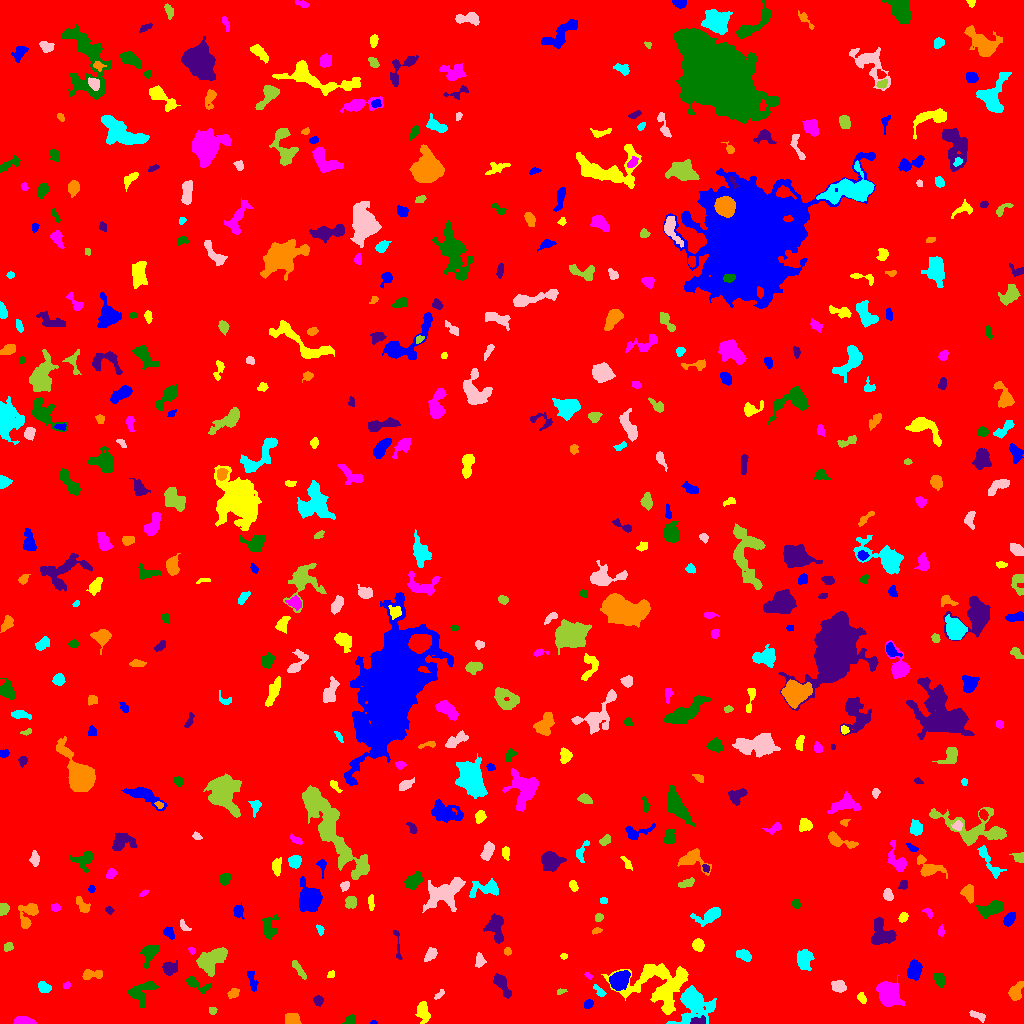

The data file committed next to this chart (first rows):
ID, X, Y, A, B, theta, total_flux, mu_max, mu_median, mu_mean, R_fwhm, R_e, R10, R90, x_start, x_end, y_start, y_end, area, greylevel
0, 503.5, 513.1, 303.1, 290.6, -0.7176, 1549505, 14.0, 1.0, 1.776, 38.2, 240.2, 91.63, 394.4, 0, 1023, 0, 1023, 872536, 1.776
1, 373.2, 0.68, 1.3, 0.7268, 0.09005, 25.0, 3.0, 1.0, 0.9615, 1.693, 1.262, 0.0, 1.871, 370, 377, 0, 3, 26, 7.962
2, 422.8, 11.34, 5.331, 2.74, -1.366, 559.0, 7.0, 2.0, 2.507, 3.909, 4.583, 1.596, 7.247, 415, 430, 0, 22, 223, 8.507
3, 24.29, 2.2, 4.702, 1.759, -0.1187, 586.0, 10.0, 4.0, 3.933, 4.37, 3.478, 1.382, 5.528, 13, 36, 0, 7, 149, 8.933
4, 350.6, 3.467, 2.323, 2.121, 1.269, 105.0, 2.0, 1.0, 1.061, 4.549, 2.877, 1.262, 4.146, 342, 355, 0, 9, 99, 6.061
5, 697.5, 2.128, 3.573, 1.8, 0.1318, 328.0, 9.0, 2.0, 3.065, 3.038, 2.821, 0.9772, 4.72, 690, 705, 0, 8, 107, 13.07
6, 292, 4.0, 3.094, 2.829, -0.4606, 390.0, 6.0, 2.0, 2.393, 4.652, 3.613, 1.382, 5.67, 285, 301, 0, 10, 163, 7.393
7, 692.9, 21.39, 7.756, 6.912, -1.524, 7007, 42.0, 5.0, 8.619, 5.781, 6.333, 2.326, 12.77, 666, 716, 0, 38, 813, 13.62
8, 977.4, 7.994, 4.447, 1.392, -0.4368, 162.0, 4.0, 1.0, 1.446, 3.949, 2.821, 1.128, 4.549, 969, 985, 1, 13, 112, 6.446
9, 212.5, 12.4, 1.801, 1.545, 0.332, 84.0, 3.0, 1.0, 1.448, 2.985, 2.111, 0.7979, 3.338, 209, 217, 9, 16, 58, 6.448
10, 550.6, 13.61, 4.853, 2.236, -0.8821, 300.0, 5.0, 2.0, 1.863, 4.26, 3.432, 1.262, 5.441, 542, 559, 6, 23, 161, 6.863
11, 588.4, 19.22, 2.429, 2.017, 0.6672, 343.0, 7.0, 4.0, 4.287, 3.909, 2.877, 1.128, 4.37, 584, 593, 15, 24, 80, 8.287
12, 861.8, 25.65, 2.568, 1.615, -1.263, 74.0, 3.0, 1.0, 0.881, 2.394, 2.326, 0.9772, 3.868, 857, 866, 20, 31, 84, 5.881
13, 888.6, 28.94, 5.679, 4.357, -1.171, 4471, 24.0, 6.0, 8.565, 7.269, 6.103, 2.459, 10.17, 876, 904, 17, 48, 522, 12.57
14, 140, 31.84, 7.382, 4.931, 0.5093, 1002, 10.0, 3.0, 2.913, 3.827, 5.642, 1.954, 8.938, 128, 158, 16, 42, 344, 6.913
15, 318.1, 22.9, 2.171, 1.956, -0.6433, 146.0, 4.0, 1.0, 1.57, 3.827, 2.646, 0.9772, 4.184, 313, 323, 17, 28, 93, 7.57
16, 233.6, 30.22, 2.687, 2.076, 0.6377, 224.0, 5.0, 2.0, 2.263, 3.613, 2.932, 1.128, 4.618, 227, 239, 25, 35, 99, 7.263
17, 599, 32.8, 4.039, 1.614, -0.8136, 176.0, 4.0, 2.0, 1.913, 4.334, 2.985, 1.128, 4.687, 593, 606, 27, 39, 92, 7.913
18, 439.1, 28.73, 3.215, 1.311, 0.739, 166.0, 5.0, 2.0, 2.515, 2.985, 2.459, 0.9772, 3.949, 434, 444, 24, 34, 66, 8.515
19, 560.9, 31.95, 2.599, 1.26, 0.2915, 110.0, 5.0, 2.0, 2.245, 2.394, 2.185, 0.7979, 3.385, 557, 567, 29, 35, 49, 6.245
20, 453, 44.78, 7.661, 6.678, 0.9865, 1273, 9.0, 3.0, 2.913, 5.412, 6.18, 2.326, 9.997, 432, 471, 23, 60, 437, 6.913
21, 252.8, 39.6, 3.864, 1.559, -1.286, 81.0, 3.0, 0.0, 0.587, 2.185, 2.764, 0.9772, 4.222, 247, 258, 32, 52, 138, 5.587
22, 660.3, 37.94, 17.12, 12.03, -0.132, 4311, 8.0, 3.0, 2.975, 12.33, 11.6, 4.478, 18.55, 601, 688, 9, 60, 1449, 6.975
23, 66.51, 38.07, 1.962, 1.564, 0.426, 103.0, 4.0, 2.0, 2.06, 3.241, 2.185, 0.7979, 3.478, 63, 70, 35, 42, 50, 6.06
24, 197.2, 39.18, 7.813, 2.593, -0.4259, 392.0, 6.0, 2.0, 2.108, 4.26, 3.989, 1.493, 6.58, 186, 211, 30, 47, 186, 8.108
25, 501.7, 39.5, 6.671, 2.481, -1.018, 787.0, 8.0, 3.0, 3.321, 5.382, 4.549, 1.784, 7.442, 493, 511, 25, 50, 237, 7.321
26, 1016, 31.14, 4.356, 2.762, 1.181, 824.0, 10.0, 3.0, 4.039, 4.983, 4.146, 1.596, 6.794, 1008, 1023, 23, 42, 204, 8.039
27, 44.08, 35.81, 2.922, 2.031, -0.4327, 301.0, 6.0, 2.0, 2.333, 4.26, 3.09, 1.262, 4.82, 38, 51, 31, 42, 129, 7.333
28, 838.4, 37.21, 3.702, 2.79, -0.3407, 749.0, 8.0, 5.0, 4.711, 5.971, 4.184, 1.693, 6.333, 831, 846, 31, 43, 159, 7.711
29, 299.5, 53.11, 5.817, 1.426, -0.9923, 155.0, 3.0, 1.0, 1.148, 3.568, 3.338, 1.262, 5.441, 292, 306, 44, 63, 135, 6.148
30, 743.7, 46.05, 3.15, 1.978, -1.131, 102.0, 2.0, 1.0, 1.121, 4.983, 2.877, 1.262, 4.618, 738, 747, 40, 52, 91, 6.121
31, 619.8, 43.46, 4.836, 3.432, 0.7284, 2478, 18.0, 7.0, 7.464, 6.482, 5.202, 2.111, 8.234, 609, 630, 33, 53, 332, 14.46
32, 330.7, 49.29, 2.13, 1.611, 0.6646, 110.0, 4.0, 2.0, 2.115, 3.478, 2.326, 0.9772, 3.523, 327, 334, 46, 53, 52, 6.115
33, 587.8, 48.16, 2.219, 1.167, -0.6285, 100.0, 6.0, 2.0, 2.326, 2.185, 1.871, 0.5642, 3.09, 584, 592, 44, 51, 43, 8.326
34, 939.4, 44.06, 3.6, 2.496, -1.137, 427.0, 5.0, 3.0, 3.007, 5.171, 3.785, 1.596, 5.944, 933, 945, 36, 50, 142, 7.007
35, 169.3, 55.14, 3.736, 3.038, 0.2793, 561.0, 8.0, 3.0, 3.117, 4.549, 4.146, 1.596, 6.604, 162, 177, 48, 63, 180, 7.117
36, 91.34, 48.86, 5.472, 2.22, 0.1005, 555.0, 8.0, 3.0, 3.304, 4.754, 4.068, 1.493, 6.383, 82, 102, 44, 54, 168, 7.304
37, 804.4, 63.89, 5.323, 3.735, 1.395, 703.0, 6.0, 2.0, 2.52, 6.531, 5.528, 2.257, 8.311, 797, 814, 53, 74, 279, 6.52
38, 479.1, 63.33, 3.132, 1.711, -1.566, 126.0, 4.0, 1.0, 1.077, 3.385, 2.821, 0.9772, 4.583, 475, 486, 56, 71, 117, 7.077
39, 212.5, 64.41, 8.768, 4.648, 0.5519, 1815, 9.0, 3.0, 3.517, 6.555, 6.864, 2.585, 11.2, 196, 227, 47, 76, 516, 7.517
40, 778.5, 58.42, 3.04, 2.321, 0.5674, 179.0, 4.0, 1.0, 1.584, 3.989, 3.192, 1.128, 5.262, 771, 783, 53, 63, 113, 6.584
41, 914.2, 53.58, 4.331, 2.965, 1.527, 1177, 12.0, 4.0, 4.864, 5.441, 4.514, 1.784, 7.291, 907, 922, 43, 64, 242, 9.864
42, 563.6, 67.22, 1.799, 1.305, 0.02154, 60.0, 3.0, 1.0, 1.429, 2.523, 1.954, 0.5642, 3.038, 560, 567, 64, 70, 42, 6.429
43, 191.9, 72.69, 1.993, 1.346, -0.8577, 96.0, 5.0, 2.0, 2.087, 2.257, 1.954, 0.5642, 3.241, 188, 195, 69, 76, 46, 7.087
44, 149.3, 70.83, 5.151, 3.101, 1.112, 861.0, 11.0, 3.0, 3.558, 4.107, 4.37, 1.596, 7.356, 139, 158, 55, 78, 242, 7.558
45, 397.4, 79.06, 10.43, 1.394, -1.451, 181.0, 3.0, 2.0, 1.792, 4.583, 3.432, 1.382, 5.078, 393, 402, 64, 93, 101, 5.792
46, 507.5, 71.83, 1.643, 1.611, 0.0, 80.0, 4.0, 1.0, 1.404, 2.764, 2.034, 0.5642, 3.338, 504, 511, 68, 76, 57, 8.404
47, 743.9, 68.23, 3.852, 2.319, -0.4389, 547.0, 7.0, 3.5, 3.696, 4.853, 3.868, 1.596, 5.997, 736, 751, 62, 74, 148, 7.696
48, 430.6, 68.97, 3.663, 2.371, 0.894, 400.0, 7.0, 3.0, 2.941, 3.989, 3.656, 1.382, 5.698, 424, 437, 62, 76, 136, 6.941
49, 8.585, 76.5, 2.22, 1.907, 0.7599, 82.0, 3.0, 1.0, 1.038, 2.394, 2.326, 0.7979, 3.989, 4, 13, 72, 81, 79, 6.038
50, 743.7, 88.27, 3.034, 1.926, -0.9, 313.0, 7.0, 2.0, 2.426, 3.656, 3.141, 1.262, 4.886, 738, 750, 81, 95, 129, 7.426
51, 168.5, 90.56, 2.922, 1.928, -0.7623, 174.0, 4.0, 1.0, 1.568, 4.146, 2.877, 1.128, 4.687, 163, 174, 84, 97, 111, 6.568
52, 698.2, 78.38, 2.936, 2.734, -1.254, 472.0, 7.0, 3.0, 3.496, 4.514, 3.656, 1.493, 5.67, 692, 704, 72, 85, 135, 7.496
53, 941, 92.01, 2.527, 1.498, 1.489, 157.0, 5.0, 2.0, 2.453, 2.985, 2.394, 0.9772, 3.785, 938, 944, 87, 99, 64, 6.453
54, 269.3, 94.8, 5.899, 3.613, 1.459, 609.0, 7.0, 2.0, 2.581, 4.334, 4.549, 1.693, 7.527, 262, 278, 84, 109, 236, 6.581
55, 882.3, 89.64, 6.95, 5.46, -0.9169, 1803, 11.0, 4.0, 4.262, 5.809, 6.652, 2.523, 10.03, 871, 896, 79, 106, 423, 8.262
56, 596.3, 92.77, 2.563, 1.326, 0.3139, 107.0, 4.0, 2.0, 1.877, 3.432, 2.257, 0.7979, 3.523, 592, 602, 89, 96, 57, 6.877
57, 320.1, 94.09, 2.339, 1.266, -1.154, 109.0, 6.0, 1.0, 1.677, 2.257, 1.954, 0.5642, 3.338, 316, 324, 88, 99, 65, 6.677
58, 183.9, 97.52, 3.741, 1.81, -0.8592, 143.0, 3.0, 2.0, 1.788, 3.949, 2.932, 1.128, 4.478, 180, 191, 93, 104, 80, 5.787
59, 598.7, 105.9, 1.917, 1.785, 0.3802, 135.0, 4.0, 2.0, 2.015, 3.568, 2.394, 0.9772, 3.613, 595, 603, 102, 110, 67, 8.015
... 495 more rows
